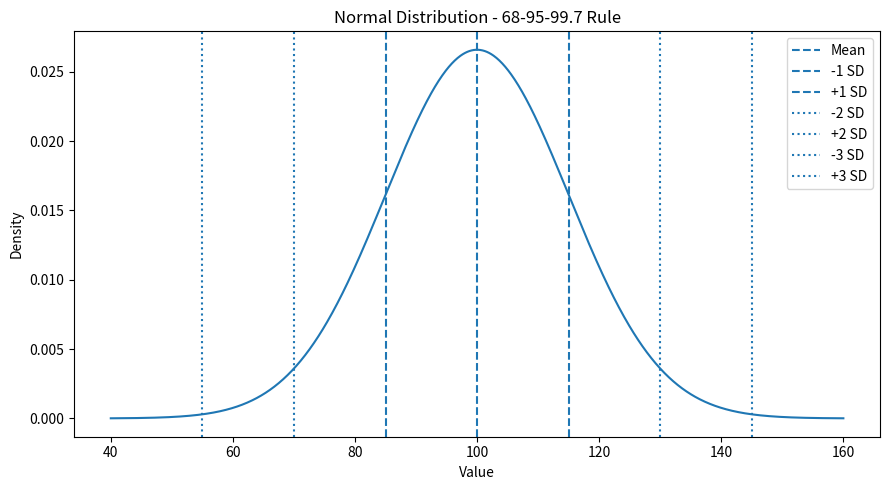
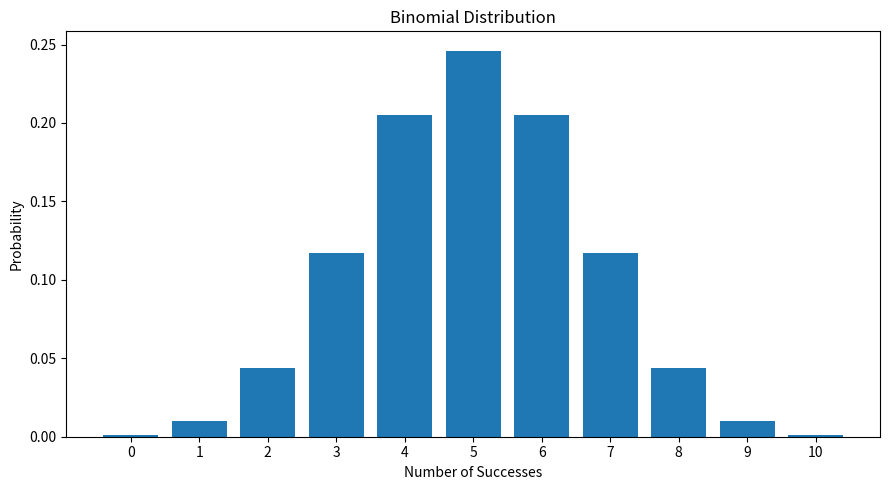
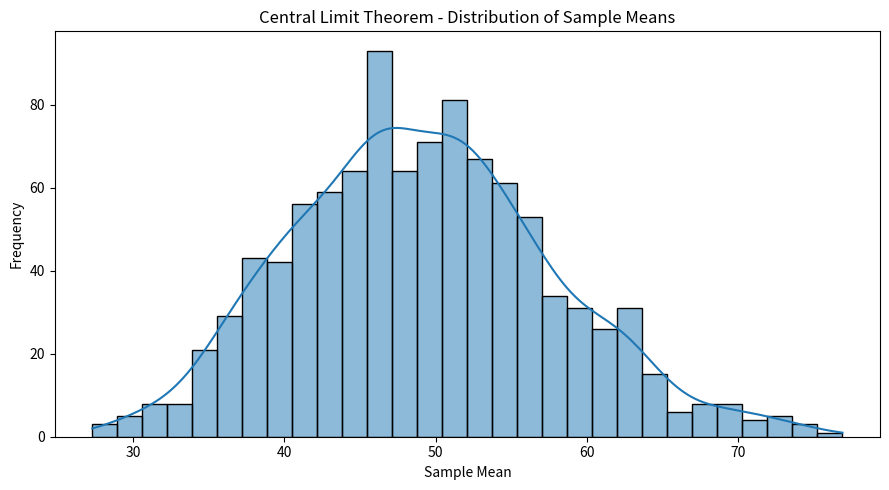

Recreate these plots in Python, in order.
import numpy as np
import pandas as pd
import matplotlib.pyplot as plt
import seaborn as sns
from math import comb

# ==========================================
# 1. BASIC PROBABILITY
# ==========================================

print("========== BASIC PROBABILITY ==========")

# Contingency table
data = pd.DataFrame(
    {
        "Purchased": [30, 20],
        "Not Purchased": [10, 40]
    },
    index=["Male", "Female"]
)

print("\nContingency Table:")
print(data)

total = data.values.sum()

# Event A = Customer purchased
p_A = data["Purchased"].sum() / total

# Event B = Customer is Male
p_B = data.loc["Male"].sum() / total

# A intersection B = Male and Purchased
p_A_intersection_B = data.loc["Male", "Purchased"] / total

# P(A | B) = P(A intersection B) / P(B)
p_A_given_B = p_A_intersection_B / p_B

print("\nP(A) - Probability of Purchase:", p_A)
print("P(B) - Probability of Male:", p_B)
print("P(A ∩ B) - Male and Purchased:", p_A_intersection_B)
print("P(A | B) - Purchase given Male:", p_A_given_B)


# ==========================================
# 2. NORMAL DISTRIBUTION
# ==========================================

print("\n========== NORMAL DISTRIBUTION ==========")

mean = 100
std = 15

x = np.linspace(mean - 4 * std, mean + 4 * std, 1000)

normal_distribution = (
    1 / (std * np.sqrt(2 * np.pi))
) * np.exp(
    -0.5 * ((x - mean) / std) ** 2
)

plt.figure(figsize=(9, 5))
plt.plot(x, normal_distribution)
plt.axvline(mean, linestyle="--", label="Mean")
plt.axvline(mean - std, linestyle="--", label="-1 SD")
plt.axvline(mean + std, linestyle="--", label="+1 SD")
plt.axvline(mean - 2 * std, linestyle=":", label="-2 SD")
plt.axvline(mean + 2 * std, linestyle=":", label="+2 SD")
plt.axvline(mean - 3 * std, linestyle=":", label="-3 SD")
plt.axvline(mean + 3 * std, linestyle=":", label="+3 SD")

plt.title("Normal Distribution - 68-95-99.7 Rule")
plt.xlabel("Value")
plt.ylabel("Density")
plt.legend()
plt.tight_layout()
plt.savefig("normal_distribution.png")
plt.show()

print("68% of observations are approximately within ±1 standard deviation.")
print("95% of observations are approximately within ±2 standard deviations.")
print("99.7% of observations are approximately within ±3 standard deviations.")


# ==========================================
# 3. BINOMIAL DISTRIBUTION
# ==========================================

print("\n========== BINOMIAL DISTRIBUTION ==========")

trials = 10
probability_success = 0.5

successes = np.arange(0, trials + 1)

binomial_probabilities = np.array([
    comb(trials, k)
    * (probability_success ** k)
    * ((1 - probability_success) ** (trials - k))
    for k in successes
])

print("Number of trials:", trials)
print("Probability of success:", probability_success)

for success, probability in zip(
    successes,
    binomial_probabilities
):
    print(
        f"Successes = {success}: "
        f"Probability = {probability:.4f}"
    )

plt.figure(figsize=(9, 5))

plt.bar(
    successes,
    binomial_probabilities
)

plt.title("Binomial Distribution")
plt.xlabel("Number of Successes")
plt.ylabel("Probability")
plt.xticks(successes)

plt.tight_layout()
plt.savefig("binomial_distribution.png")
plt.show()


# ==========================================
# 4. CENTRAL LIMIT THEOREM
# ==========================================

print("\n========== CENTRAL LIMIT THEOREM ==========")

np.random.seed(42)

population = np.random.exponential(
    scale=50,
    size=10000
)

sample_size = 30
number_of_samples = 1000

sample_means = []

for i in range(number_of_samples):
    sample = np.random.choice(
        population,
        size=sample_size,
        replace=True
    )

    sample_means.append(sample.mean())

sample_means = np.array(sample_means)

print("Population mean:", population.mean())
print("Mean of sample means:", sample_means.mean())

plt.figure(figsize=(9, 5))

sns.histplot(
    sample_means,
    bins=30,
    kde=True
)

plt.title("Central Limit Theorem - Distribution of Sample Means")
plt.xlabel("Sample Mean")
plt.ylabel("Frequency")
plt.tight_layout()
plt.savefig("central_limit_theorem.png")
plt.show()

print("\nThe original population is right-skewed.")
print("After taking many samples, the distribution of sample means")
print("becomes approximately normal.")
print("This demonstrates the Central Limit Theorem.")

print("\n========================================")
print("PROBABILITY AND DISTRIBUTION ANALYSIS COMPLETED")
print("========================================")
